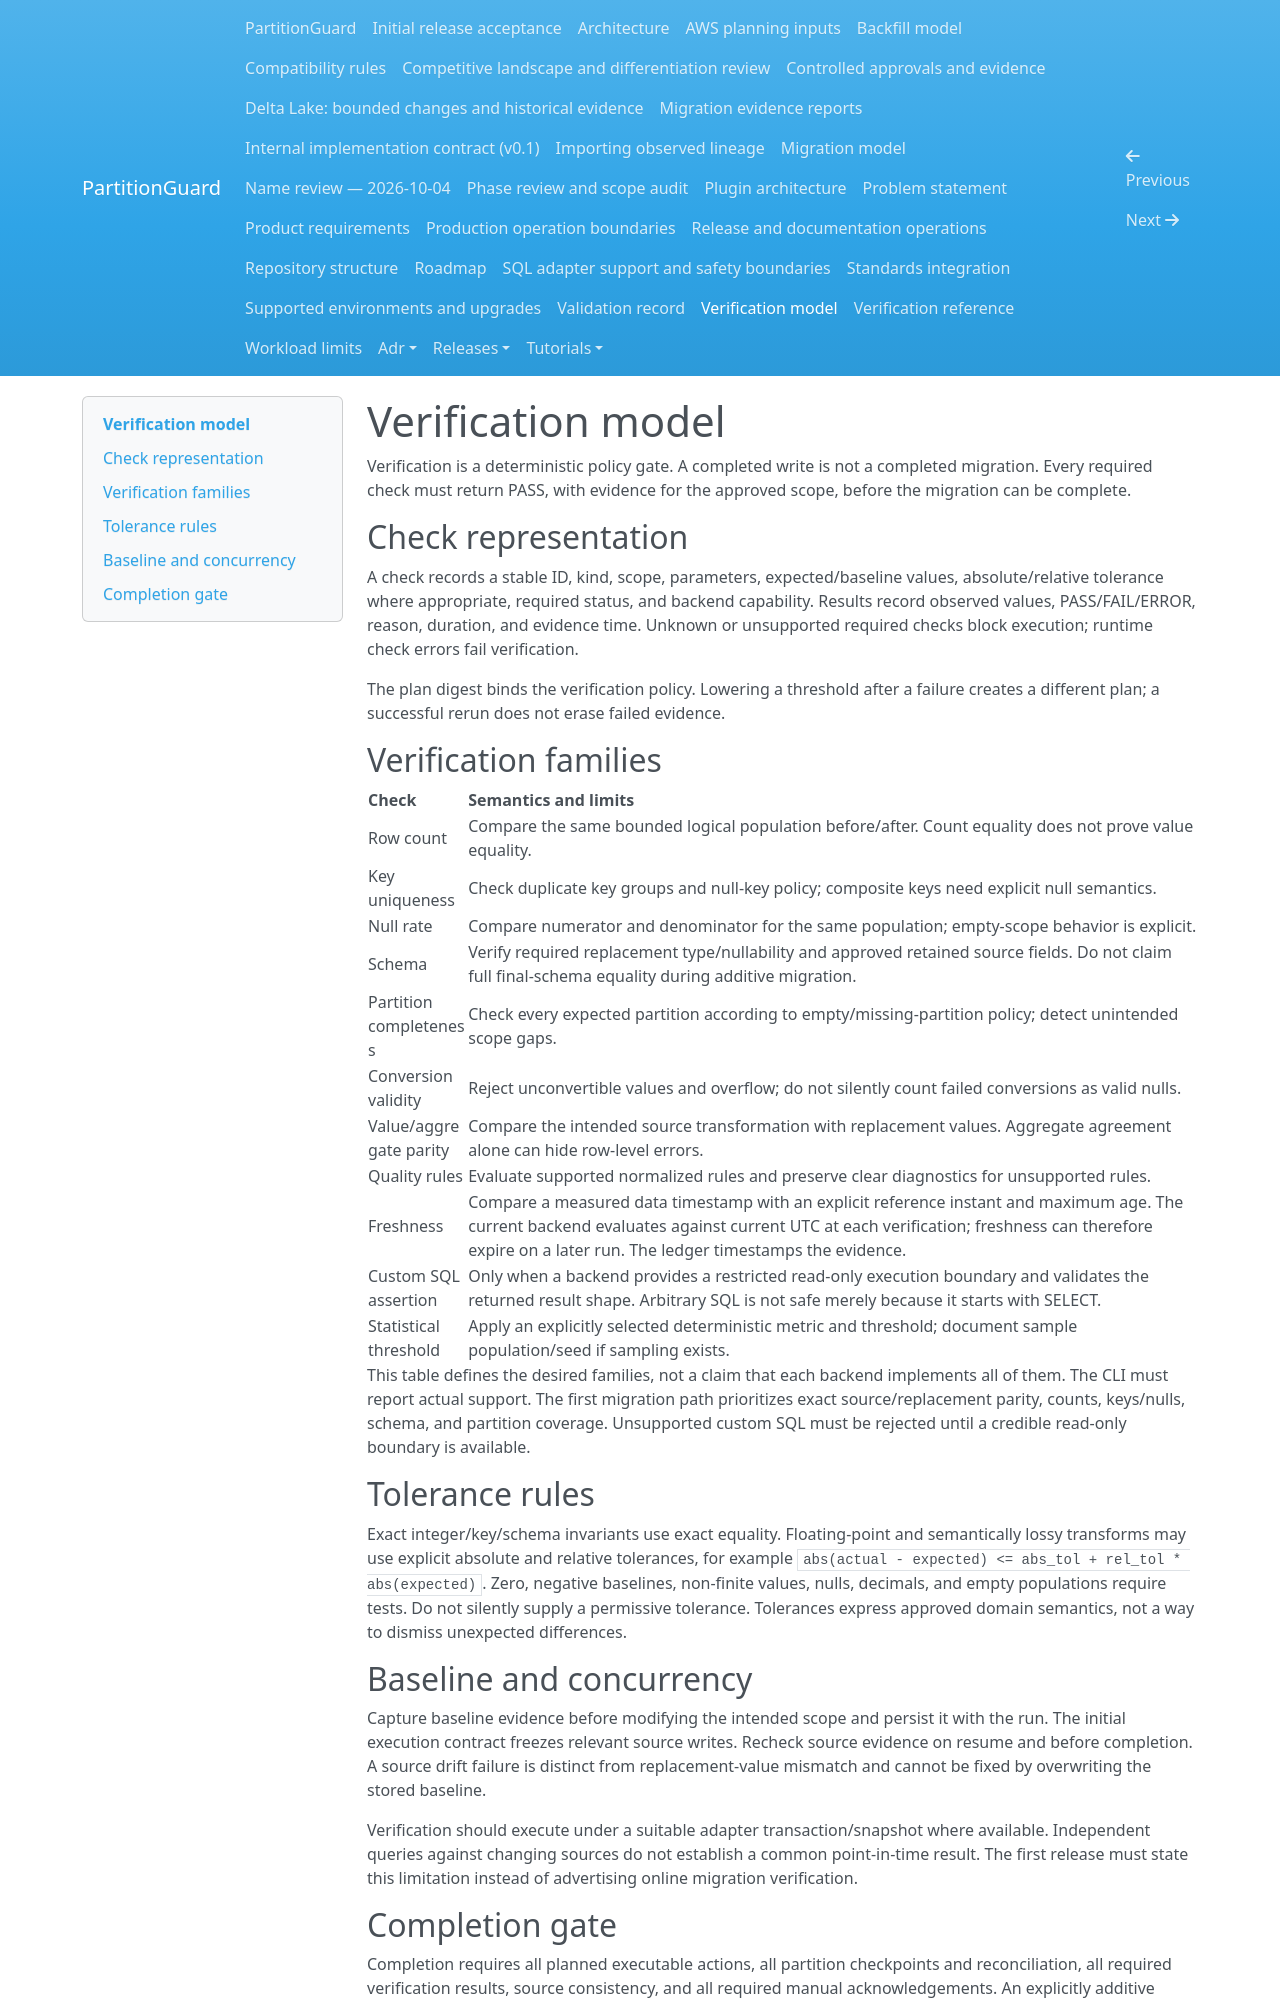

repository: andrebarrocas/partitionguard · page: verification-model/index.html · generator: mkdocs

# Verification model

Verification is a deterministic policy gate. A completed write is not a completed migration. Every required check must return PASS, with evidence for the approved scope, before the migration can be complete.

## Check representation

A check records a stable ID, kind, scope, parameters, expected/baseline values, absolute/relative tolerance where appropriate, required status, and backend capability. Results record observed values, PASS/FAIL/ERROR, reason, duration, and evidence time. Unknown or unsupported required checks block execution; runtime check errors fail verification.

The plan digest binds the verification policy. Lowering a threshold after a failure creates a different plan; a successful rerun does not erase failed evidence.

## Verification families

| Check | Semantics and limits |
|---|---|
| Row count | Compare the same bounded logical population before/after. Count equality does not prove value equality. |
| Key uniqueness | Check duplicate key groups and null-key policy; composite keys need explicit null semantics. |
| Null rate | Compare numerator and denominator for the same population; empty-scope behavior is explicit. |
| Schema | Verify required replacement type/nullability and approved retained source fields. Do not claim full final-schema equality during additive migration. |
| Partition completeness | Check every expected partition according to empty/missing-partition policy; detect unintended scope gaps. |
| Conversion validity | Reject unconvertible values and overflow; do not silently count failed conversions as valid nulls. |
| Value/aggregate parity | Compare the intended source transformation with replacement values. Aggregate agreement alone can hide row-level errors. |
| Quality rules | Evaluate supported normalized rules and preserve clear diagnostics for unsupported rules. |
| Freshness | Compare a measured data timestamp with an explicit reference instant and maximum age. The current backend evaluates against current UTC at each verification; freshness can therefore expire on a later run. The ledger timestamps the evidence. |
| Custom SQL assertion | Only when a backend provides a restricted read-only execution boundary and validates the returned result shape. Arbitrary SQL is not safe merely because it starts with SELECT. |
| Statistical threshold | Apply an explicitly selected deterministic metric and threshold; document sample population/seed if sampling exists. |

This table defines the desired families, not a claim that each backend implements all of them. The CLI must report actual support. The first migration path prioritizes exact source/replacement parity, counts, keys/nulls, schema, and partition coverage. Unsupported custom SQL must be rejected until a credible read-only boundary is available.

## Tolerance rules

Exact integer/key/schema invariants use exact equality. Floating-point and semantically lossy transforms may use explicit absolute and relative tolerances, for example `abs(actual - expected) <= abs_tol + rel_tol * abs(expected)`. Zero, negative baselines, non-finite values, nulls, decimals, and empty populations require tests. Do not silently supply a permissive tolerance. Tolerances express approved domain semantics, not a way to dismiss unexpected differences.

## Baseline and concurrency

Capture baseline evidence before modifying the intended scope and persist it with the run. The initial execution contract freezes relevant source writes. Recheck source evidence on resume and before completion. A source drift failure is distinct from replacement-value mismatch and cannot be fixed by overwriting the stored baseline.

Verification should execute under a suitable adapter transaction/snapshot where available. Independent queries against changing sources do not establish a common point-in-time result. The first release must state this limitation instead of advertising online migration verification.
